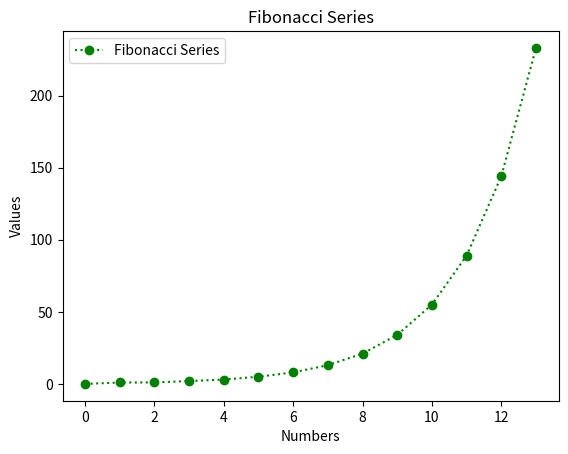

Write the Python code that produced this figure.
import numpy as np
import matplotlib.pyplot as plt  # Importing numpy and pyplot modules


def fibo_series(i):  # Defining recursive function for generating Fibonacci series
    if i <= 1:
        return i
    else:
        return fibo_series(i - 1) + fibo_series(i - 2)


number = 14

series = np.array([])

for i in range(number):
    series = np.append(series, fibo_series(i))  # Generating Fibonacci series of 14 numbers and appending it to array

print('Fibonacci series:')
print(series)  # Printing the array

plt.plot(series, 'go:', label='Fibonacci Series')  # Ploting the series

# Labelling the axes
plt.xlabel('Numbers')
plt.ylabel('Values')
plt.legend(loc='upper left')  # Defining legend location
plt.title('Fibonacci Series')
plt.savefig('Program_e_output.pdf')  # Saving output to pdf file
plt.show()  # Showing plot
